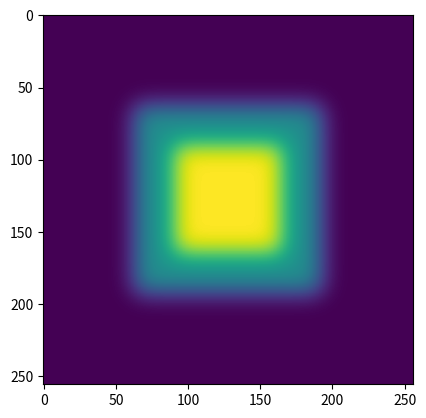

Recreate this plot in Python.
import scipy.ndimage as nd
import numpy as np
im = np.zeros((256, 256))
im[64:-64, 64:-64] = 1
im[90:-90,90:-90] = 2
im = nd.gaussian_filter(im, 8)

import matplotlib.pyplot as plt
plt.imshow(im)
plt.show()
